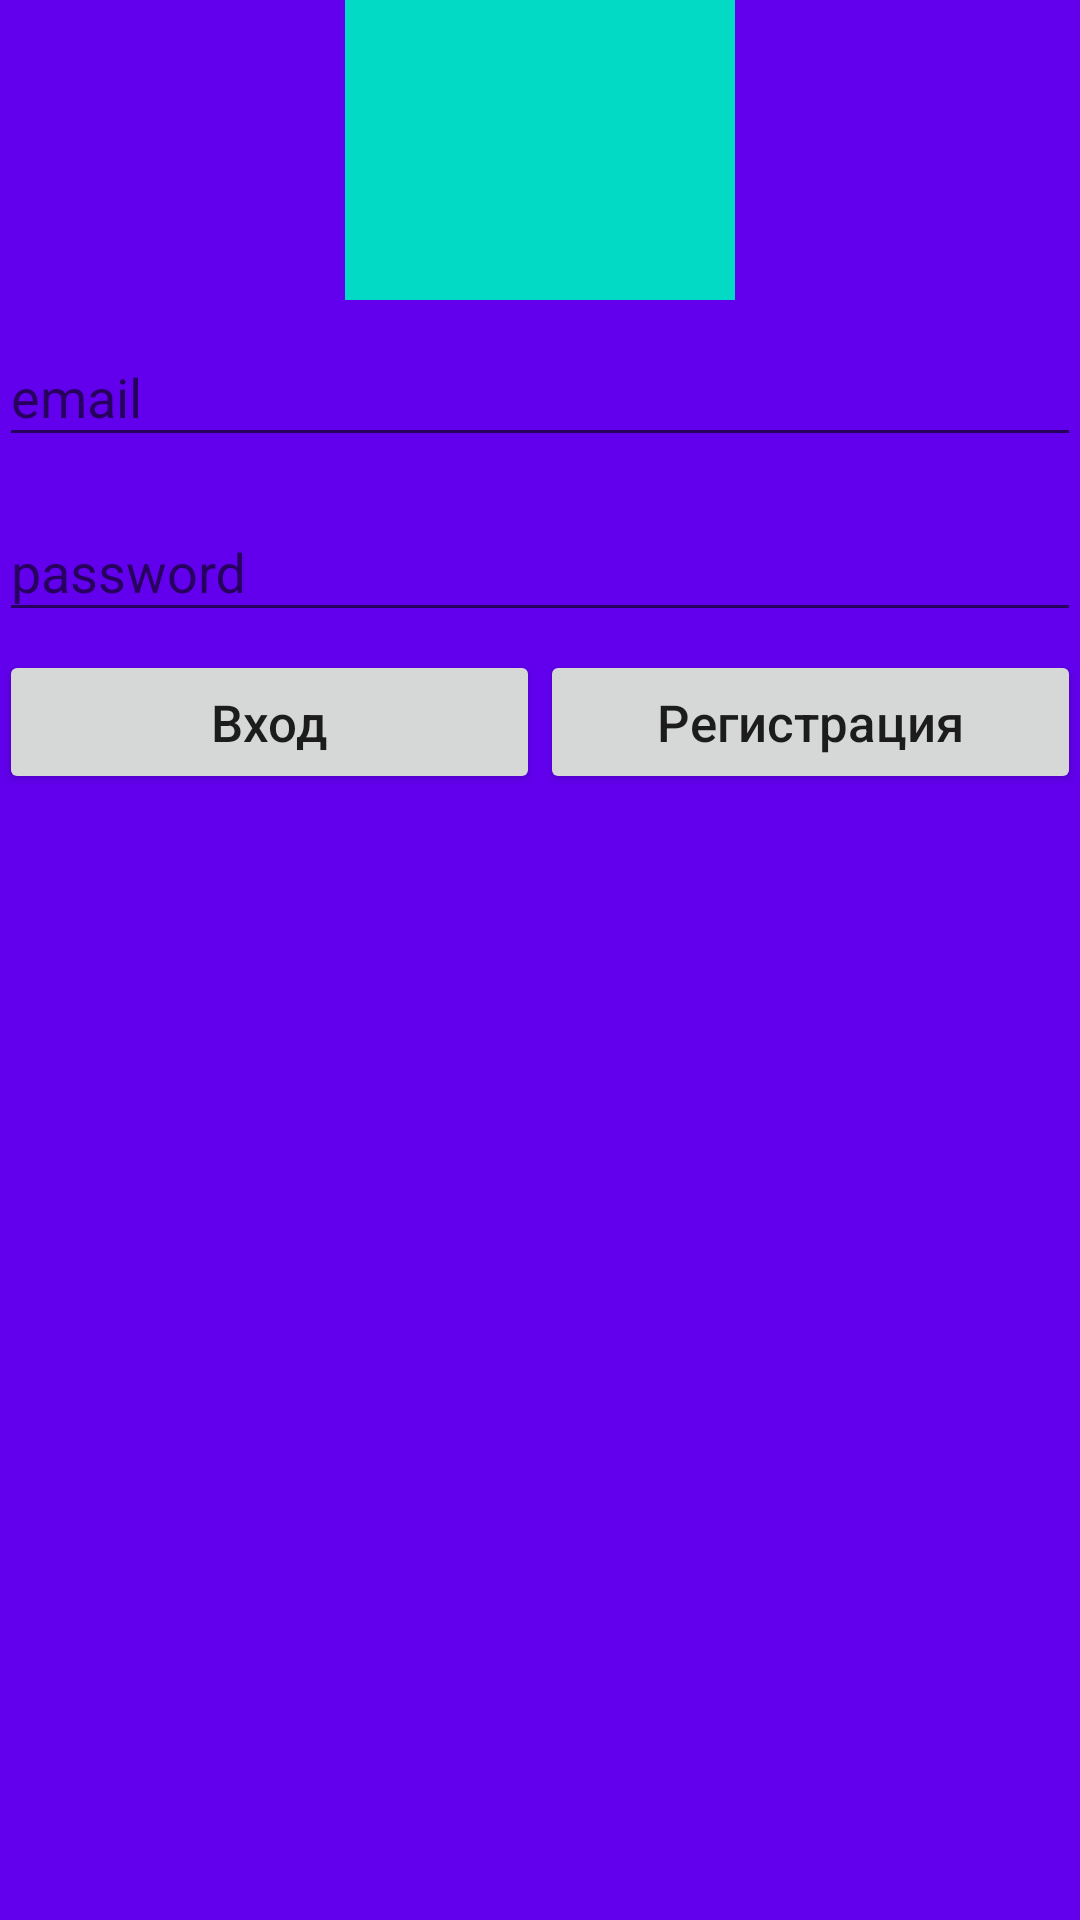

Layout XML and referenced resources for this Android screen:
<!-- AndroidManifest.xml: application theme AppTheme -->
<!-- res/layout/activity_auth.xml -->
<?xml version="1.0" encoding="utf-8"?>
<FrameLayout
    xmlns:android="http://schemas.android.com/apk/res/android"
    xmlns:tools="http://schemas.android.com/tools"
    android:id="@+id/parent_panel"
    android:layout_width="match_parent"
    android:layout_height="match_parent"
    android:background="@color/colorPrimary"
    android:orientation="vertical"
    tools:context=".auth.AuthActivity">

    <ImageView
        android:id="@+id/start"
        android:layout_width="match_parent"
        android:layout_height="match_parent"
        android:layout_gravity="center_horizontal"
        android:background="@color/colorAccent"
        android:visibility="invisible"/>


    <ScrollView
        xmlns:android="http://schemas.android.com/apk/res/android"
        xmlns:app="http://schemas.android.com/apk/res-auto"
        xmlns:tools="http://schemas.android.com/tools"
        android:id="@+id/scroll_view"
        android:layout_width="match_parent"
        android:layout_height="match_parent"
        android:visibility="visible">

        <LinearLayout
            android:id="@+id/content"
            android:layout_width="match_parent"
            android:layout_height="wrap_content"
            android:animateLayoutChanges="true"
            android:orientation="vertical"
            android:paddingBottom="@dimen/margin_medium"
            android:paddingLeft="@dimen/margin_medium"
            android:paddingRight="@dimen/margin_medium"
            android:paddingTop="@dimen/margin_medium">

            <ImageView
                android:id="@+id/logo_image"
                android:layout_width="130dp"
                android:layout_height="100dp"
                android:layout_gravity="center_horizontal"
                android:background="@color/colorAccent"/>

            <android.support.design.widget.TextInputLayout
                android:id="@+id/input_layout_name"
                android:layout_width="match_parent"
                android:layout_height="wrap_content"
                android:visibility="gone"
                app:hintTextAppearance="@style/TextHintLabel">

                <android.support.design.widget.TextInputEditText
                    android:id="@+id/edit_name"
                    android:layout_width="match_parent"
                    android:layout_height="wrap_content"
                    android:hint="name"
                    android:imeOptions="actionNext"
                    android:inputType="text"
                    android:maxLines="1"/>

            </android.support.design.widget.TextInputLayout>

            <android.support.design.widget.TextInputLayout
                android:id="@+id/input_layout_email"
                android:layout_width="match_parent"
                android:layout_height="wrap_content"

                app:hintTextAppearance="@style/TextHintLabel">

                <android.support.design.widget.TextInputEditText
                    android:id="@+id/edit_email"
                    android:layout_width="match_parent"
                    android:layout_height="wrap_content"
                    android:hint="email"
                    android:imeOptions="actionNext"
                    android:inputType="textEmailAddress"
                    android:maxLines="1"/>

            </android.support.design.widget.TextInputLayout>

            <android.support.design.widget.TextInputLayout
                android:id="@+id/input_layout_password"
                android:layout_width="match_parent"
                android:layout_height="wrap_content"
                android:layout_marginTop="6dp"
                app:hintTextAppearance="@style/TextHintLabel">

                <android.support.design.widget.TextInputEditText
                    android:id="@+id/edit_password"
                    android:layout_width="match_parent"
                    android:layout_height="wrap_content"
                    android:hint="password"
                    android:inputType="textPassword"
                    android:maxLines="1"/>

            </android.support.design.widget.TextInputLayout>

            <LinearLayout
                android:id="@+id/btn_container"
                android:layout_width="match_parent"
                android:layout_height="wrap_content"
                android:layout_marginTop="6dp"
                android:orientation="horizontal"
                android:weightSum="2">

                <Button
                    android:id="@+id/btn_go"
                    android:layout_width="0dp"
                    android:layout_height="wrap_content"
                    android:layout_weight="1"
                    android:text="@string/login"
                    android:textAllCaps="false"
                    android:textSize="17sp"/>

                <Button
                    android:id="@+id/btn_change"
                    android:layout_width="0dp"
                    android:layout_height="wrap_content"
                    android:layout_weight="1"
                    android:text="@string/register"
                    android:textAllCaps="false"
                    android:textSize="17sp"/>

            </LinearLayout>


            <ProgressBar
                android:id="@+id/progress"
                android:layout_width="wrap_content"
                android:layout_height="wrap_content"
                android:visibility="invisible"/>

        </LinearLayout>

    </ScrollView>

</FrameLayout>
<!-- resources referenced by this layout -->
<resources>
  <string name="login">Вход</string>
  <string name="register">Регистрация</string>
  <style name="TextHintLabel" parent="TextAppearance.Design.Hint">
          <item name="android:textSize">12sp</item>
      </style>
  <style name="AppTheme" parent="Theme.AppCompat.Light.DarkActionBar">
          
          <item name="colorPrimary">@color/colorPrimary</item>
          <item name="colorPrimaryDark">@color/colorPrimaryDark</item>
          <item name="colorAccent">@color/colorAccent</item>
      </style>
  <!-- not gathered from this repository: default colours our renderer supplied (Android Studio template values) -->
  <color name="colorPrimary">#FF6200EE</color>
  <color name="colorPrimaryDark">#FF3700B3</color>
  <color name="colorAccent">#FF03DAC5</color>
</resources>
